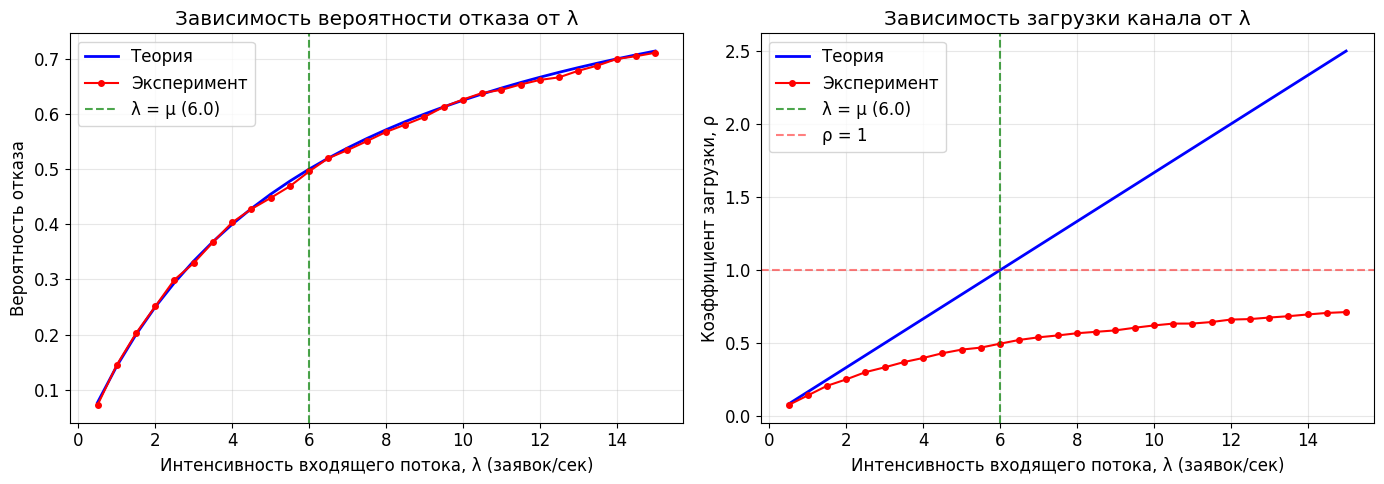
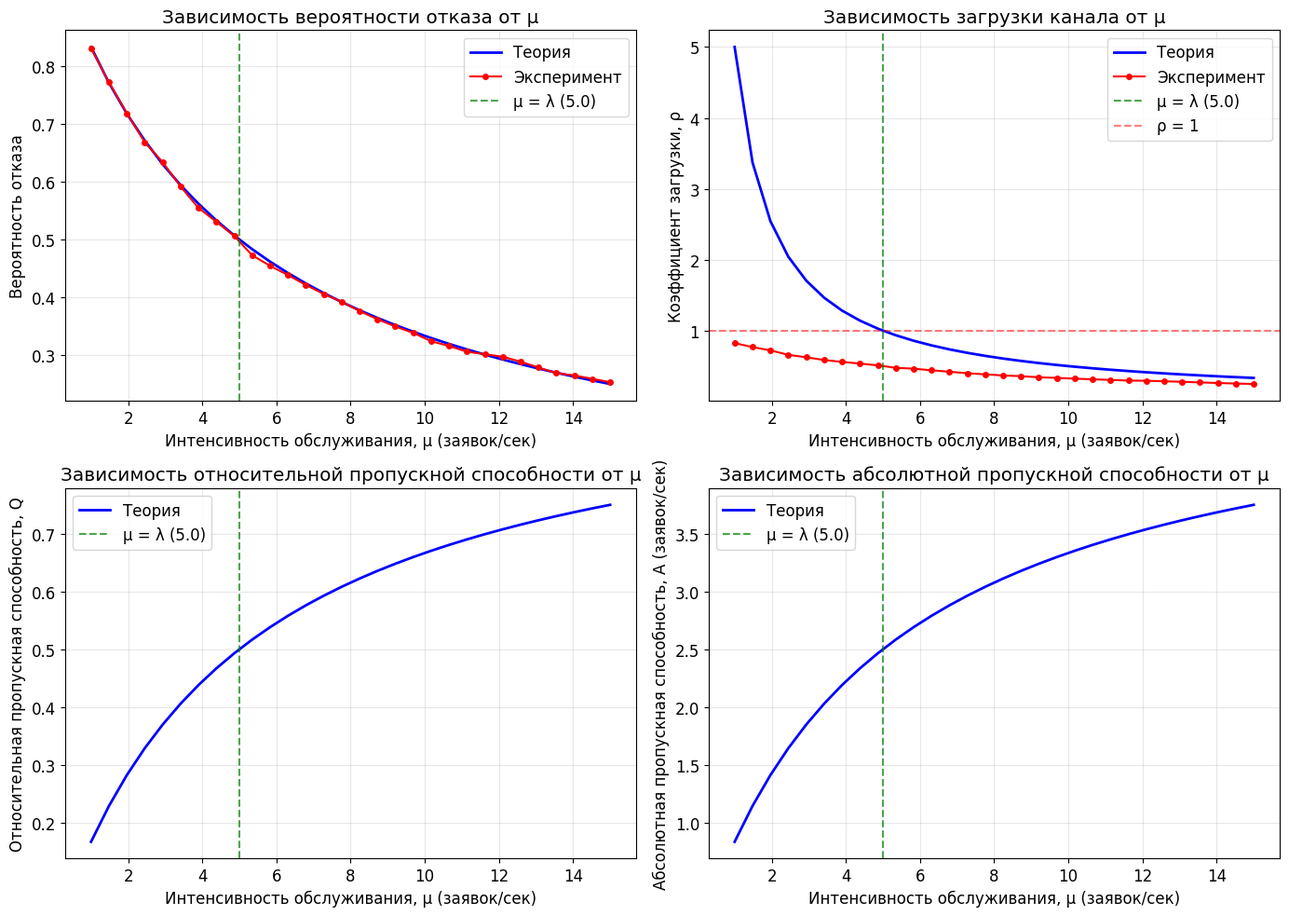
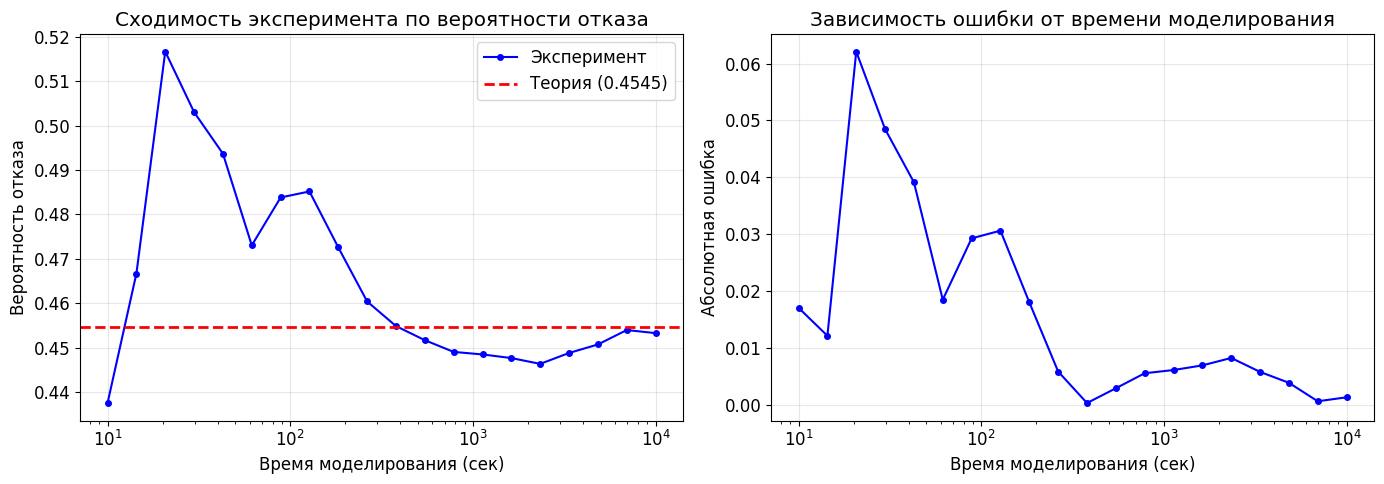
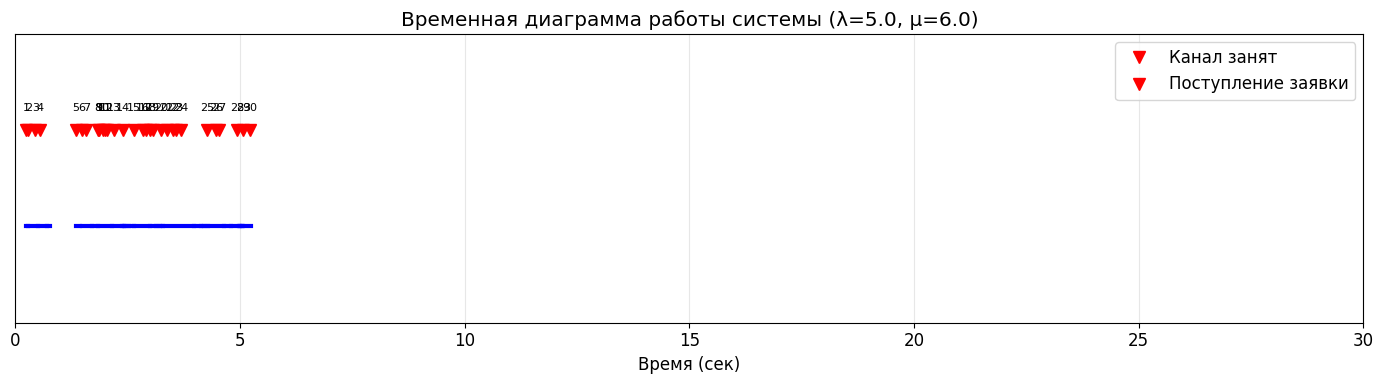
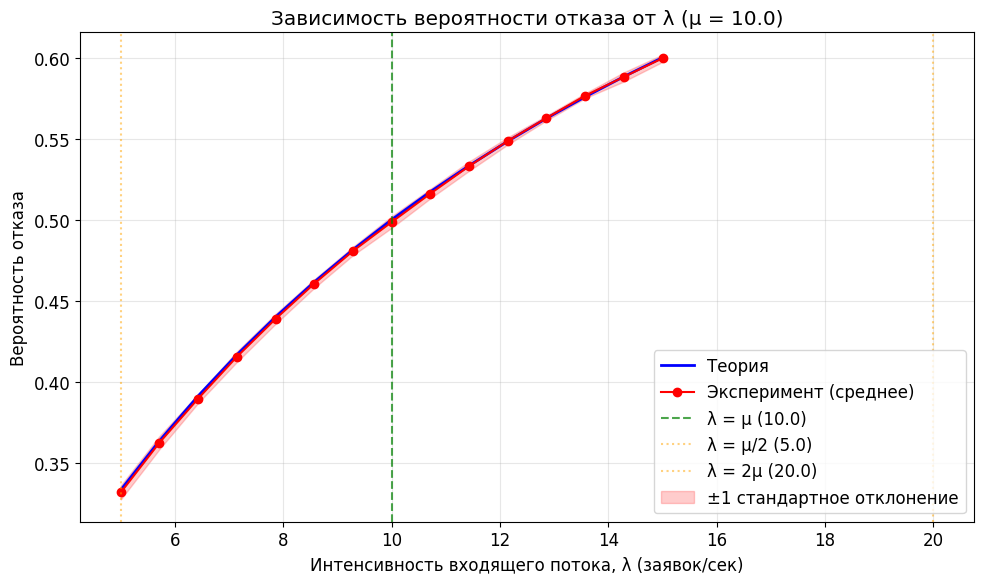

Source code (Python) for these figures, in order: (Note: this script raises an exception after producing the figures.)
import numpy as np
import matplotlib.pyplot as plt
import pandas as pd
from dataclasses import dataclass
from typing import List, Tuple

# Настройка графиков
plt.rcParams['font.family'] = 'Times New Roman'
plt.rcParams['font.size'] = 12
plt.rcParams['figure.figsize'] = (12, 6)

@dataclass
class SimulationResults:
    """Результаты моделирования системы M/M/1/0"""
    total_requests: int          # Общее количество поступивших заявок
    served_requests: int         # Количество обслуженных заявок
    lost_requests: int           # Количество потерянных заявок
    rejection_probability: float  # Экспериментальная вероятность отказа
    channel_busy_time: float     # Время, когда канал был занят
    channel_utilization: float   # Коэффициент загрузки канала
    simulation_time: float       # Общее время моделирования
    arrival_times: List[float]   # Времена поступления заявок
    service_times: List[float]   # Времена обслуживания заявок

def theoretical_metrics(lambda_: float, mu_: float) -> dict:
    """
    Вычисление теоретических характеристик системы M/M/1/0.
    
    Параметры:
    ----------
    lambda_ : float
        Интенсивность входящего потока заявок
    mu_ : float
        Интенсивность обслуживания
    
    Возвращает:
    -----------
    dict : словарь с теоретическими характеристиками
    """
    rho = lambda_ / mu_
    P0 = mu_ / (lambda_ + mu_)  # Вероятность, что канал свободен
    P1 = lambda_ / (lambda_ + mu_)  # Вероятность, что канал занят
    
    return {
        'rho': rho,
        'P0': P0,
        'P1': P1,
        'Q': P0,  # Относительная пропускная способность
        'A': lambda_ * P0,  # Абсолютная пропускная способность
        'P_reject': P1,  # Вероятность отказа
        'W': 1 / mu_,  # Среднее время пребывания
        'L': rho  # Среднее количество заявок
    }

def simulate_mm10(lambda_: float, mu_: float, simulation_time: float, seed: int = None) -> SimulationResults:
    """
    Имитационное моделирование системы M/M/1/0.
    
    Параметры:
    ----------
    lambda_ : float
        Интенсивность входящего потока заявок
    mu_ : float
        Интенсивность обслуживания
    simulation_time : float
        Время моделирования
    seed : int, optional
        Seed для генератора случайных чисел
    
    Возвращает:
    -----------
    SimulationResults : результаты моделирования
    """
    if seed is not None:
        np.random.seed(seed)
    
    # Состояние системы
    channel_busy = False  # Занят ли канал
    service_end_time = 0.0  # Время завершения обслуживания
    
    # Счётчики
    total_requests = 0
    served_requests = 0
    lost_requests = 0
    channel_busy_time = 0.0
    
    # Для хранения времен
    arrival_times = []
    service_times = []
    
    # Первое поступление заявки
    next_arrival = np.random.exponential(1 / lambda_)
    
    # Имитационное время
    current_time = 0.0
    last_busy_change_time = 0.0
    
    while current_time < simulation_time:
        # Определяем следующее событие
        if channel_busy:
            # Следующее событие: завершение обслуживания
            next_event = min(next_arrival, service_end_time)
        else:
            # Канал свободен, следующее событие: поступление заявки
            next_event = next_arrival
        
        # Проверяем, не вышли ли за пределы времени моделирования
        if next_event > simulation_time:
            # Фиксируем время занятости канала до конца моделирования
            if channel_busy:
                channel_busy_time += simulation_time - last_busy_change_time
            break
        
        # Переходим к следующему событию
        time_diff = next_event - current_time
        current_time = next_event
        
        # Обработка события
        if abs(current_time - next_arrival) < 1e-10:  # Поступление заявки
            total_requests += 1
            arrival_times.append(current_time)
            
            if not channel_busy:
                # Канал свободен - принимаем заявку
                served_requests += 1
                
                # Время обслуживания
                service_time = np.random.exponential(1 / mu_)
                service_times.append(service_time)
                
                # Канал становится занятым
                channel_busy = True
                service_end_time = current_time + service_time
                last_busy_change_time = current_time
            else:
                # Канал занят - заявка теряется
                lost_requests += 1
            
            # Планируем следующее поступление
            next_arrival = current_time + np.random.exponential(1 / lambda_)
            
        elif abs(current_time - service_end_time) < 1e-10:  # Завершение обслуживания
            # Канал освобождается
            channel_busy_time += current_time - last_busy_change_time
            channel_busy = False
            last_busy_change_time = current_time
    
    return SimulationResults(
        total_requests=total_requests,
        served_requests=served_requests,
        lost_requests=lost_requests,
        rejection_probability=lost_requests / total_requests if total_requests > 0 else 0,
        channel_busy_time=channel_busy_time,
        channel_utilization=channel_busy_time / simulation_time,
        simulation_time=simulation_time,
        arrival_times=arrival_times,
        service_times=service_times
    )

# Параметры эксперимента
lambda_exp = 5.0   # заявок/сек
mu_exp = 6.0        # заявок/сек
T_exp = 1000.0      # время моделирования

print(f"Параметры эксперимента:")
print(f"  λ (lambda) = {lambda_exp} заявок/сек")
print(f"  μ (mu) = {mu_exp} заявок/сек")
print(f"  Время моделирования = {T_exp} сек")
print()

# Теоретические значения
theor = theoretical_metrics(lambda_exp, mu_exp)
print("Теоретические значения:")
print(f"  Коэффициент загрузки (ρ) = {theor['rho']:.4f}")
print(f"  Вероятность отказа (P_отк) = {theor['P_reject']:.4f}")
print(f"  Относительная пропускная способность (Q) = {theor['Q']:.4f}")
print(f"  Абсолютная пропускная способность (A) = {theor['A']:.4f} заявок/сек")
print(f"  Среднее время пребывания (W) = {theor['W']:.4f} сек")
print(f"  Среднее количество заявок (L) = {theor['L']:.4f}")
print()

# Имитационное моделирование
sim = simulate_mm10(lambda_exp, mu_exp, T_exp, seed=42)

print("Результаты моделирования:")
print(f"  Поступило заявок: {sim.total_requests}")
print(f"  Обслужено заявок: {sim.served_requests}")
print(f"  Потеряно заявок: {sim.lost_requests}")
print(f"  Вероятность отказа (эксп.) = {sim.rejection_probability:.4f}")
print(f"  Загрузка канала (эксп.) = {sim.channel_utilization:.4f}")
print()

print("Сравнение теории и эксперимента:")
print(f"  P_отк (теория) = {theor['P_reject']:.4f}")
print(f"  P_отк (эксп.) = {sim.rejection_probability:.4f}")
print(f"  Разница = {abs(theor['P_reject'] - sim.rejection_probability):.4f} ({abs(theor['P_reject'] - sim.rejection_probability) / theor['P_reject'] * 100:.2f}%)")
print()
print(f"  ρ (теория) = {theor['rho']:.4f}")
print(f"  ρ (эксп.) = {sim.channel_utilization:.4f}")
print(f"  Разница = {abs(theor['rho'] - sim.channel_utilization):.4f}")

# Параметры
lambda_exp = 5.0
mu_exp = 6.0
T_exp = 1000.0
n_runs = 10

# Запуск нескольких экспериментов
results = []
for i in range(n_runs):
    sim = simulate_mm10(lambda_exp, mu_exp, T_exp, seed=i)
    results.append({
        'run': i + 1,
        'rejection_prob': sim.rejection_probability,
        'utilization': sim.channel_utilization,
        'total': sim.total_requests,
        'served': sim.served_requests,
        'lost': sim.lost_requests
    })

df = pd.DataFrame(results)

print("Результаты множества экспериментов:")
print(df.to_string(index=False))
print()

print("Статистика по вероятности отказа:")
print(f"  Среднее: {df['rejection_prob'].mean():.4f}")
print(f"  Стандартное отклонение: {df['rejection_prob'].std():.4f}")
print(f"  Минимум: {df['rejection_prob'].min():.4f}")
print(f"  Максимум: {df['rejection_prob'].max():.4f}")
print()

theor = theoretical_metrics(lambda_exp, mu_exp)
print(f"Теоретическое значение P_отк: {theor['P_reject']:.4f}")

# Параметры
mu_fixed = 6.0
T_exp = 1000.0
lambda_values = np.linspace(0.5, 15.0, 30)

# Теоретические значения
theor_p_reject = []
theor_util = []
for lam in lambda_values:
    theor = theoretical_metrics(lam, mu_fixed)
    theor_p_reject.append(theor['P_reject'])
    theor_util.append(theor['rho'])

# Экспериментальные значения
exp_p_reject = []
exp_util = []

for lam in lambda_values:
    sim = simulate_mm10(lam, mu_fixed, T_exp, seed=42)
    exp_p_reject.append(sim.rejection_probability)
    exp_util.append(sim.channel_utilization)

# Построение графиков
fig, (ax1, ax2) = plt.subplots(1, 2, figsize=(14, 5))

# График вероятности отказа
ax1.plot(lambda_values, theor_p_reject, 'b-', linewidth=2, label='Теория')
ax1.plot(lambda_values, exp_p_reject, 'ro-', markersize=4, label='Эксперимент')
ax1.axvline(mu_fixed, color='green', linestyle='--', alpha=0.7, label=f'λ = μ ({mu_fixed})')
ax1.set_xlabel('Интенсивность входящего потока, λ (заявок/сек)')
ax1.set_ylabel('Вероятность отказа')
ax1.set_title('Зависимость вероятности отказа от λ')
ax1.legend()
ax1.grid(True, alpha=0.3)

# График загрузки канала
ax2.plot(lambda_values, theor_util, 'b-', linewidth=2, label='Теория')
ax2.plot(lambda_values, exp_util, 'ro-', markersize=4, label='Эксперимент')
ax2.axvline(mu_fixed, color='green', linestyle='--', alpha=0.7, label=f'λ = μ ({mu_fixed})')
ax2.axhline(1.0, color='red', linestyle='--', alpha=0.5, label='ρ = 1')
ax2.set_xlabel('Интенсивность входящего потока, λ (заявок/сек)')
ax2.set_ylabel('Коэффициент загрузки, ρ')
ax2.set_title('Зависимость загрузки канала от λ')
ax2.legend()
ax2.grid(True, alpha=0.3)

plt.tight_layout()
plt.show()

# Вывод таблицы значений
df_compare = pd.DataFrame({
    'λ': lambda_values,
    'P_отк (теория)': theor_p_reject,
    'P_отк (эксп.)': exp_p_reject,
    'Разница': [abs(t - e) for t, e in zip(theor_p_reject, exp_p_reject)]
})
print("\nСравнение теории и эксперимента:")
print(df_compare.to_string(index=False))

# Параметры
lambda_fixed = 5.0
T_exp = 1000.0
mu_values = np.linspace(1.0, 15.0, 30)

# Теоретические значения
theor_p_reject = []
theor_util = []
theor_Q = []
theor_A = []

for mu in mu_values:
    theor = theoretical_metrics(lambda_fixed, mu)
    theor_p_reject.append(theor['P_reject'])
    theor_util.append(theor['rho'])
    theor_Q.append(theor['Q'])
    theor_A.append(theor['A'])

# Экспериментальные значения
exp_p_reject = []
exp_util = []

for mu in mu_values:
    sim = simulate_mm10(lambda_fixed, mu, T_exp, seed=42)
    exp_p_reject.append(sim.rejection_probability)
    exp_util.append(sim.channel_utilization)

# Построение графиков
fig, ((ax1, ax2), (ax3, ax4)) = plt.subplots(2, 2, figsize=(14, 10))

# График вероятности отказа
ax1.plot(mu_values, theor_p_reject, 'b-', linewidth=2, label='Теория')
ax1.plot(mu_values, exp_p_reject, 'ro-', markersize=4, label='Эксперимент')
ax1.axvline(lambda_fixed, color='green', linestyle='--', alpha=0.7, label=f'μ = λ ({lambda_fixed})')
ax1.set_xlabel('Интенсивность обслуживания, μ (заявок/сек)')
ax1.set_ylabel('Вероятность отказа')
ax1.set_title('Зависимость вероятности отказа от μ')
ax1.legend()
ax1.grid(True, alpha=0.3)

# График загрузки канала
ax2.plot(mu_values, theor_util, 'b-', linewidth=2, label='Теория')
ax2.plot(mu_values, exp_util, 'ro-', markersize=4, label='Эксперимент')
ax2.axvline(lambda_fixed, color='green', linestyle='--', alpha=0.7, label=f'μ = λ ({lambda_fixed})')
ax2.axhline(1.0, color='red', linestyle='--', alpha=0.5, label='ρ = 1')
ax2.set_xlabel('Интенсивность обслуживания, μ (заявок/сек)')
ax2.set_ylabel('Коэффициент загрузки, ρ')
ax2.set_title('Зависимость загрузки канала от μ')
ax2.legend()
ax2.grid(True, alpha=0.3)

# График относительной пропускной способности
ax3.plot(mu_values, theor_Q, 'b-', linewidth=2, label='Теория')
ax3.axvline(lambda_fixed, color='green', linestyle='--', alpha=0.7, label=f'μ = λ ({lambda_fixed})')
ax3.set_xlabel('Интенсивность обслуживания, μ (заявок/сек)')
ax3.set_ylabel('Относительная пропускная способность, Q')
ax3.set_title('Зависимость относительной пропускной способности от μ')
ax3.legend()
ax3.grid(True, alpha=0.3)

# График абсолютной пропускной способности
ax4.plot(mu_values, theor_A, 'b-', linewidth=2, label='Теория')
ax4.axvline(lambda_fixed, color='green', linestyle='--', alpha=0.7, label=f'μ = λ ({lambda_fixed})')
ax4.set_xlabel('Интенсивность обслуживания, μ (заявок/сек)')
ax4.set_ylabel('Абсолютная пропускная способность, A (заявок/сек)')
ax4.set_title('Зависимость абсолютной пропускной способности от μ')
ax4.legend()
ax4.grid(True, alpha=0.3)

plt.tight_layout()
plt.show()

# Параметры
lambda_exp = 5.0
mu_exp = 6.0
time_values = np.logspace(1, 4, 20)  # от 10 до 10000

theor = theoretical_metrics(lambda_exp, mu_exp)
theor_p_reject = theor['P_reject']

exp_p_reject = []
exp_util = []

for T in time_values:
    sim = simulate_mm10(lambda_exp, mu_exp, T, seed=42)
    exp_p_reject.append(sim.rejection_probability)
    exp_util.append(sim.channel_utilization)

fig, (ax1, ax2) = plt.subplots(1, 2, figsize=(14, 5))

# График сходимости по вероятности отказа
ax1.semilogx(time_values, exp_p_reject, 'bo-', markersize=4, label='Эксперимент')
ax1.axhline(theor_p_reject, color='red', linestyle='--', linewidth=2, label=f'Теория ({theor_p_reject:.4f})')
ax1.set_xlabel('Время моделирования (сек)')
ax1.set_ylabel('Вероятность отказа')
ax1.set_title('Сходимость эксперимента по вероятности отказа')
ax1.legend()
ax1.grid(True, alpha=0.3)

# График отклонения от теории
errors = [abs(e - theor_p_reject) for e in exp_p_reject]
ax2.semilogx(time_values, errors, 'bo-', markersize=4)
ax2.set_xlabel('Время моделирования (сек)')
ax2.set_ylabel('Абсолютная ошибка')
ax2.set_title('Зависимость ошибки от времени моделирования')
ax2.grid(True, alpha=0.3)

plt.tight_layout()
plt.show()

print(f"Теоретическое значение P_отк: {theor_p_reject:.6f}")
print(f"\nЗначения P_отк при разных временах моделирования:")
for T, p in zip(time_values, exp_p_reject):
    print(f"  T = {T:8.1f} сек: P_отк = {p:.6f}, ошибка = {abs(p - theor_p_reject):.6f}")

# Параметры для визуализации
lambda_exp = 5.0
mu_exp = 6.0
T_exp = 50.0

sim = simulate_mm10(lambda_exp, mu_exp, T_exp, seed=123)

# Построение временной диаграммы
fig, ax = plt.subplots(figsize=(14, 4))

# Рисуем поступления
for i, arr_time in enumerate(sim.arrival_times[:30]):  # Первые 30 заявок
    if i < 30:
        ax.plot(arr_time, 1, 'rv', markersize=8, label='Поступление' if i == 0 else "")
        ax.text(arr_time, 1.1, str(i+1), fontsize=8, ha='center')

# Рисуем интервалы обслуживания
service_start = 0
for i, (arr_time, service_time) in enumerate(zip(sim.arrival_times[:30], sim.service_times[:30])):
    if service_start <= arr_time:
        service_start = arr_time
    else:
        service_start = service_start
    
    service_end = service_start + service_time
    ax.plot([service_start, service_end], [0.5, 0.5], 'b-', linewidth=3)
    service_start = service_end

# Рисуем состояние канала
channel_busy_time = []
for i, (arr_time, service_time) in enumerate(zip(sim.arrival_times, sim.service_times)):
    if service_time > 0:
        channel_busy_time.append((arr_time, arr_time + service_time))

ax.set_xlabel('Время (сек)')
ax.set_yticks([])
ax.set_title(f'Временная диаграмма работы системы (λ={lambda_exp}, μ={mu_exp})')
ax.legend(['Канал занят', 'Поступление заявки'])
ax.grid(True, alpha=0.3)
ax.set_ylim(0, 1.5)
ax.set_xlim(0, min(T_exp, 30))

plt.tight_layout()
plt.show()

print(f"Всего поступило: {sim.total_requests} заявок")
print(f"Обслужено: {sim.served_requests} заявок")
print(f"Потеряно: {sim.lost_requests} заявок")
print(f"Вероятность отказа: {sim.rejection_probability:.4f}")

# Параметры
mu_fixed = 10.0
T_exp = 2000.0

# Значения λ вблизи μ
lambda_values = np.linspace(mu_fixed * 0.5, mu_fixed * 1.5, 15)

theor_p_reject = []
exp_p_reject = []
exp_p_reject_std = []

for lam in lambda_values:
    theor = theoretical_metrics(lam, mu_fixed)
    theor_p_reject.append(theor['P_reject'])
    
    # Множество экспериментов для оценки разброса
    exp_values = []
    for seed in range(10):
        sim = simulate_mm10(lam, mu_fixed, T_exp, seed=seed)
        exp_values.append(sim.rejection_probability)
    
    exp_p_reject.append(np.mean(exp_values))
    exp_p_reject_std.append(np.std(exp_values))

fig, ax = plt.subplots(figsize=(10, 6))

ax.plot(lambda_values, theor_p_reject, 'b-', linewidth=2, label='Теория')
ax.plot(lambda_values, exp_p_reject, 'ro-', markersize=6, label='Эксперимент (среднее)')
ax.axvline(mu_fixed, color='green', linestyle='--', alpha=0.7, label=f'λ = μ ({mu_fixed})')
ax.axvline(mu_fixed * 0.5, color='orange', linestyle=':', alpha=0.5, label=f'λ = μ/2 ({mu_fixed * 0.5})')
ax.axvline(mu_fixed * 2, color='orange', linestyle=':', alpha=0.5, label=f'λ = 2μ ({mu_fixed * 2})')

# Отображаем стандартное отклонение как заштрихованную область
ax.fill_between(lambda_values, 
                [m - s for m, s in zip(exp_p_reject, exp_p_reject_std)],
                [m + s for m, s in zip(exp_p_reject, exp_p_reject_std)],
                alpha=0.2, color='red', label='±1 стандартное отклонение')

ax.set_xlabel('Интенсивность входящего потока, λ (заявок/сек)')
ax.set_ylabel('Вероятность отказа')
ax.set_title(f'Зависимость вероятности отказа от λ (μ = {mu_fixed})')
ax.legend()
ax.grid(True, alpha=0.3)

plt.tight_layout()
plt.show()

print("Анализ критической области:")
print(f"При λ = μ/2 = {mu_fixed * 0.5}:")
print(f"  P_отк (теория) = {theoretical_metrics(mu_fixed * 0.5, mu_fixed)['P_reject']:.4f}")
print(f"  P_отк (эксп.) = {exp_p_reject[int(np.where(lambda_values == mu_fixed * 0.5)[0][0])]:.4f}")
print()
print(f"При λ = μ = {mu_fixed}:")
print(f"  P_отк (теория) = {theoretical_metrics(mu_fixed, mu_fixed)['P_reject']:.4f}")
print(f"  P_отк (эксп.) = {exp_p_reject[int(np.where(lambda_values == mu_fixed)[0][0])]:.4f}")
print()
print(f"При λ = 2μ = {mu_fixed * 2}:")
print(f"  P_отк (теория) = {theoretical_metrics(mu_fixed * 2, mu_fixed)['P_reject']:.4f}")
print(f"  P_отк (эксп.) = {exp_p_reject[int(np.where(lambda_values == mu_fixed * 2)[0][0])]:.4f}")

# ========== НАСТРОЙКИ ЭКСПЕРИМЕНТА ==========
lambda_exp = 8.0    # Интенсивность входящего потока (заявок/сек)
mu_exp = 10.0        # Интенсивность обслуживания (заявок/сек)
T_exp = 2000.0       # Время моделирования (сек)
n_runs = 5           # Количество запусков моделирования
# ============================================

print(f"{'='*60}")
print(f"Параметры эксперимента:")
print(f"  λ = {lambda_exp} заявок/сек")
print(f"  μ = {mu_exp} заявок/сек")
print(f"  Время моделирования = {T_exp} сек")
print(f"  Количество запусков = {n_runs}")
print(f"{'='*60}\n")

# Теоретические значения
theor = theoretical_metrics(lambda_exp, mu_exp)
print("ТЕОРЕТИЧЕСКИЕ ЗНАЧЕНИЯ:")
print(f"  Коэффициент загрузки (ρ) = {theor['rho']:.4f}")
print(f"  Вероятность отказа (P_отк) = {theor['P_reject']:.4f}")
print(f"  Относительная пропускная способность (Q) = {theor['Q']:.4f}")
print(f"  Абсолютная пропускная способность (A) = {theor['A']:.4f} заявок/сек")
print(f"  Среднее время пребывания (W) = {theor['W']:.4f} сек")
print(f"  Среднее количество заявок (L) = {theor['L']:.4f}\n")

# Экспериментальные значения
exp_p_rejects = []
exp_utils = []
exp_served = []
exp_lost = []

for i in range(n_runs):
    sim = simulate_mm10(lambda_exp, mu_exp, T_exp, seed=i)
    exp_p_rejects.append(sim.rejection_probability)
    exp_utils.append(sim.channel_utilization)
    exp_served.append(sim.served_requests)
    exp_lost.append(sim.lost_requests)

print(f"РЕЗУЛЬТАТЫ МОДЕЛИРОВАНИЯ ({n_runs} запусков):")
print(f"{'Запуск':>6} | {'Всего':>6} | {'Обслужено':>9} | {'Потеряно':>9} | {'P_отк':>6} | {'ρ':>6}")
print("-" * 60)
for i in range(n_runs):
    sim = simulate_mm10(lambda_exp, mu_exp, T_exp, seed=i)
    print(f"{i+1:>6} | {sim.total_requests:>6} | {sim.served_requests:>9} | {sim.lost_requests:>9} | {sim.rejection_probability:>6.4f} | {sim.channel_utilization:>6.4f}")

print("-" * 60)
print(f"{'Ср.':>6} |     | {np.mean(exp_served):>9.0f} | {np.mean(exp_lost):>9.0f} | {np.mean(exp_p_rejects):>6.4f} | {np.mean(exp_utils):>6.4f}")
print(f"{'Std':>6} |     | {np.std(exp_served):>9.2f} | {np.std(exp_lost):>9.2f} | {np.std(exp_p_rejects):>6.4f} | {np.std(exp_utils):>6.4f}")
print()

# Сравнение
print("СРАВНЕНИЕ ТЕОРИИ И ЭКСПЕРИМЕНТА:")
print(f"  P_отк (теория) = {theor['P_reject']:.4f}")
print(f"  P_отк (эксп., среднее) = {np.mean(exp_p_rejects):.4f}")
print(f"  Разница = {abs(theor['P_reject'] - np.mean(exp_p_rejects)):.4f} ({abs(theor['P_reject'] - np.mean(exp_p_rejects)) / theor['P_reject'] * 100:.2f}%)")
print()
print(f"  ρ (теория) = {theor['rho']:.4f}")
print(f"  ρ (эксп., среднее) = {np.mean(exp_utils):.4f}")
print(f"  Разница = {abs(theor['rho'] - np.mean(exp_utils)):.4f}")
